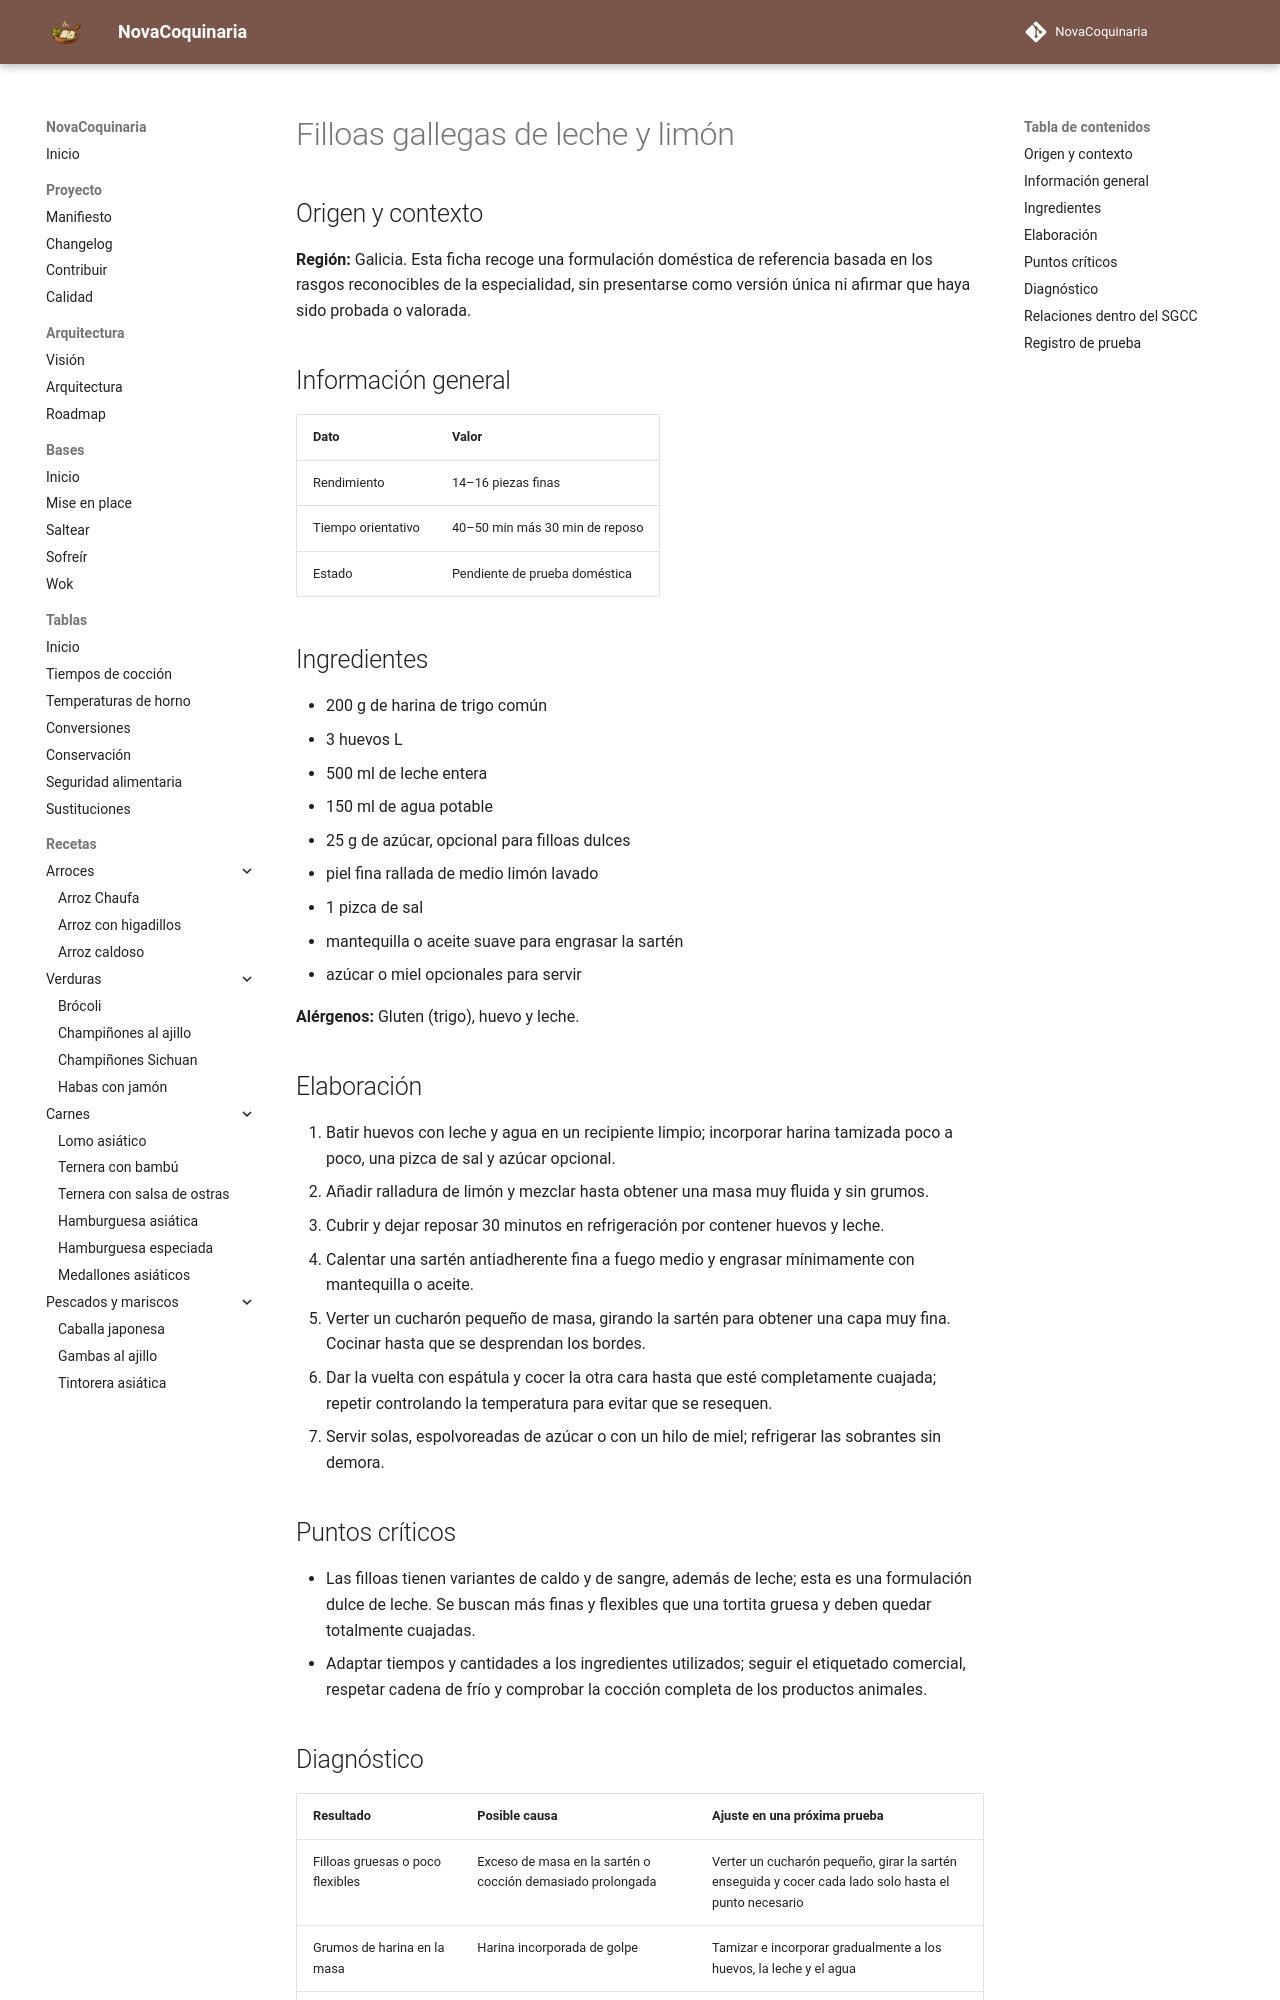

repository: fran-eliot/NovaCoquinaria · page: 08_Postres/filloas_gallegas_de_leche_y_limon.html · generator: mkdocs

---
id: REC-483
tipo: receta
titulo: Filloas gallegas de leche y limón
categoria: Postres
estado: borrador
version: 1.0.2
ultima_revision: 2026-11-22
etiquetas:
  - cocina-espanola
  - tradicional
  - receta-propuesta
  - pendiente-de-prueba
---

# Filloas gallegas de leche y limón

## Origen y contexto

**Región:** Galicia. Esta ficha recoge una formulación doméstica de referencia basada en los rasgos reconocibles de la especialidad, sin presentarse como versión única ni afirmar que haya sido probada o valorada.

## Información general

| Dato | Valor |
|---|---|
| Rendimiento | 14–16 piezas finas |
| Tiempo orientativo | 40–50 min más 30 min de reposo |
| Estado | Pendiente de prueba doméstica |

## Ingredientes

- 200 g de harina de trigo común
- 3 huevos L
- 500 ml de leche entera
- 150 ml de agua potable
- 25 g de azúcar, opcional para filloas dulces
- piel fina rallada de medio limón lavado
- 1 pizca de sal
- mantequilla o aceite suave para engrasar la sartén
- azúcar o miel opcionales para servir

**Alérgenos:** Gluten (trigo), huevo y leche.

## Elaboración

1. Batir huevos con leche y agua en un recipiente limpio; incorporar harina tamizada poco a poco, una pizca de sal y azúcar opcional.
2. Añadir ralladura de limón y mezclar hasta obtener una masa muy fluida y sin grumos.
3. Cubrir y dejar reposar 30 minutos en refrigeración por contener huevos y leche.
4. Calentar una sartén antiadherente fina a fuego medio y engrasar mínimamente con mantequilla o aceite.
5. Verter un cucharón pequeño de masa, girando la sartén para obtener una capa muy fina. Cocinar hasta que se desprendan los bordes.
6. Dar la vuelta con espátula y cocer la otra cara hasta que esté completamente cuajada; repetir controlando la temperatura para evitar que se resequen.
7. Servir solas, espolvoreadas de azúcar o con un hilo de miel; refrigerar las sobrantes sin demora.

## Puntos críticos

- Las filloas tienen variantes de caldo y de sangre, además de leche; esta es una formulación dulce de leche. Se buscan más finas y flexibles que una tortita gruesa y deben quedar totalmente cuajadas.
- Adaptar tiempos y cantidades a los ingredientes utilizados; seguir el etiquetado comercial, respetar cadena de frío y comprobar la cocción completa de los productos animales.
